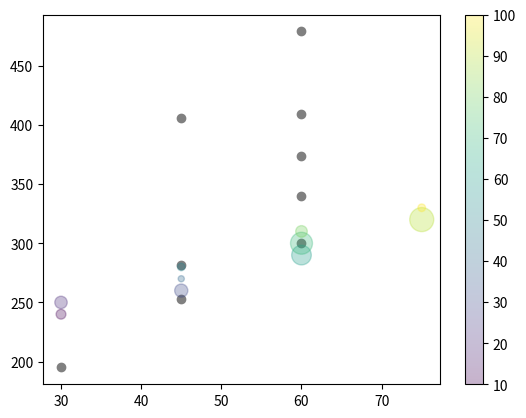

This chart was generated by the following Python code:
# scatter
import matplotlib.pyplot as plt
import numpy as np

xp = np.array([60, 60, 60, 45, 45, 60, 60, 45, 30])
yp = np.array([409, 479, 340, 282, 406, 300, 374, 253, 195])
#plt.plot(xp, yp)   #선
#plt.scatter(xp, yp) #점
plt.scatter(xp, yp, color='gray')

xp = np.array([30, 30, 45, 45, 45, 60, 60, 60, 75, 75])
yp = np.array([240, 250, 260, 270, 280, 290, 300, 310, 320, 330])
#plt.plot(xp, yp, colors='pink)
'''
colors = np.array(["red", "green", "blue", "yellow", "pink", 
                   "orange", "cyan", "magenta", "brown", "gray"])
plt.scatter(xp, yp, c=colors)
'''
colors = np.array([10, 20, 30, 40, 50, 60, 70, 80, 90, 100])
sizes = np.array([50, 80, 90, 20, 30, 200, 250, 70, 300, 30])
#plt.scatter(xp, yp, c=colors ,cmap='viridis')
plt.scatter(xp, yp, c=colors ,cmap='viridis', s=sizes, alpha=0.3)
plt.colorbar()

plt.show()